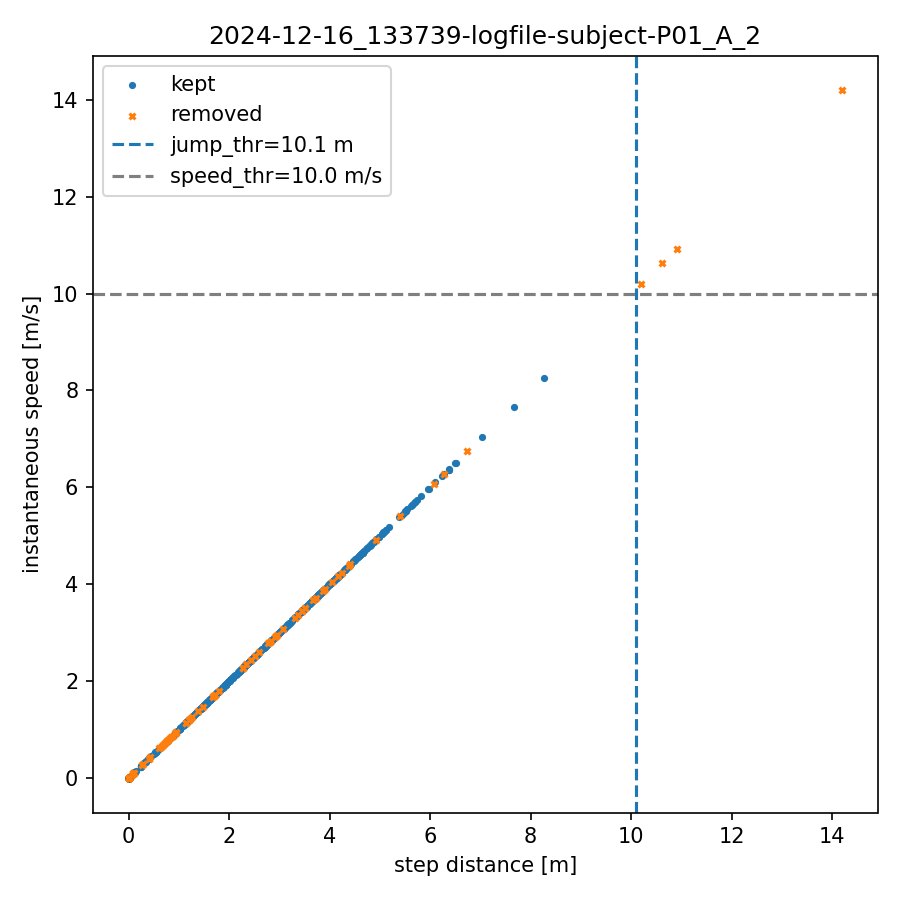

The table this chart was drawn from, first rows:
index, step_dist_m, speed_mps, removed
0, 0.000, 0.000, 0
1, 0.000, 0.000, 0
2, 0.000, 0.000, 0
3, 0.000, 0.000, 0
4, 0.000, 0.000, 0
5, 0.000, 0.000, 0
6, 0.000, 0.000, 0
7, 0.000, 0.000, 0
8, 0.000, 0.000, 0
9, 0.000, 0.000, 0
10, 0.000, 0.000, 0
11, 0.000, 0.000, 0
12, 0.000, 0.000, 0
13, 0.000, 0.000, 0
14, 0.000, 0.000, 0
15, 0.000, 0.000, 0
16, 0.000, 0.000, 0
17, 0.000, 0.000, 0
18, 0.000, 0.000, 0
19, 0.000, 0.000, 0
20, 0.000, 0.000, 0
21, 0.000, 0.000, 0
22, 0.000, 0.000, 0
23, 0.000, 0.000, 0
24, 0.000, 0.000, 0
25, 0.000, 0.000, 0
26, 0.000, 0.000, 0
27, 0.000, 0.000, 0
28, 0.000, 0.000, 0
29, 0.000, 0.000, 0
30, 0.000, 0.000, 0
31, 0.000, 0.000, 0
32, 0.000, 0.000, 0
33, 1.344, 1.344, 0
34, 0.000, 0.000, 0
35, 0.007, 0.007, 0
36, 0.000, 0.000, 0
37, 0.070, 0.070, 0
38, 0.000, 0.000, 0
39, 0.005, 0.005, 0
40, 0.000, 0.000, 0
41, 0.004, 0.004, 0
42, 0.000, 0.000, 0
43, 0.003, 0.003, 0
44, 0.000, 0.000, 0
45, 0.003, 0.003, 0
46, 0.000, 0.000, 0
47, 0.003, 0.003, 0
48, 0.000, 0.000, 1
49, 10.19, 10.19, 1
50, 0.000, 0.000, 0
51, 0.005, 0.005, 0
52, 0.000, 0.000, 0
53, 0.004, 0.004, 0
54, 0.000, 0.000, 0
55, 0.000, 0.000, 0
56, 0.000, 0.000, 0
57, 0.004, 0.004, 0
58, 0.000, 0.000, 0
59, 0.000, 0.000, 0
... 1,206 more rows
